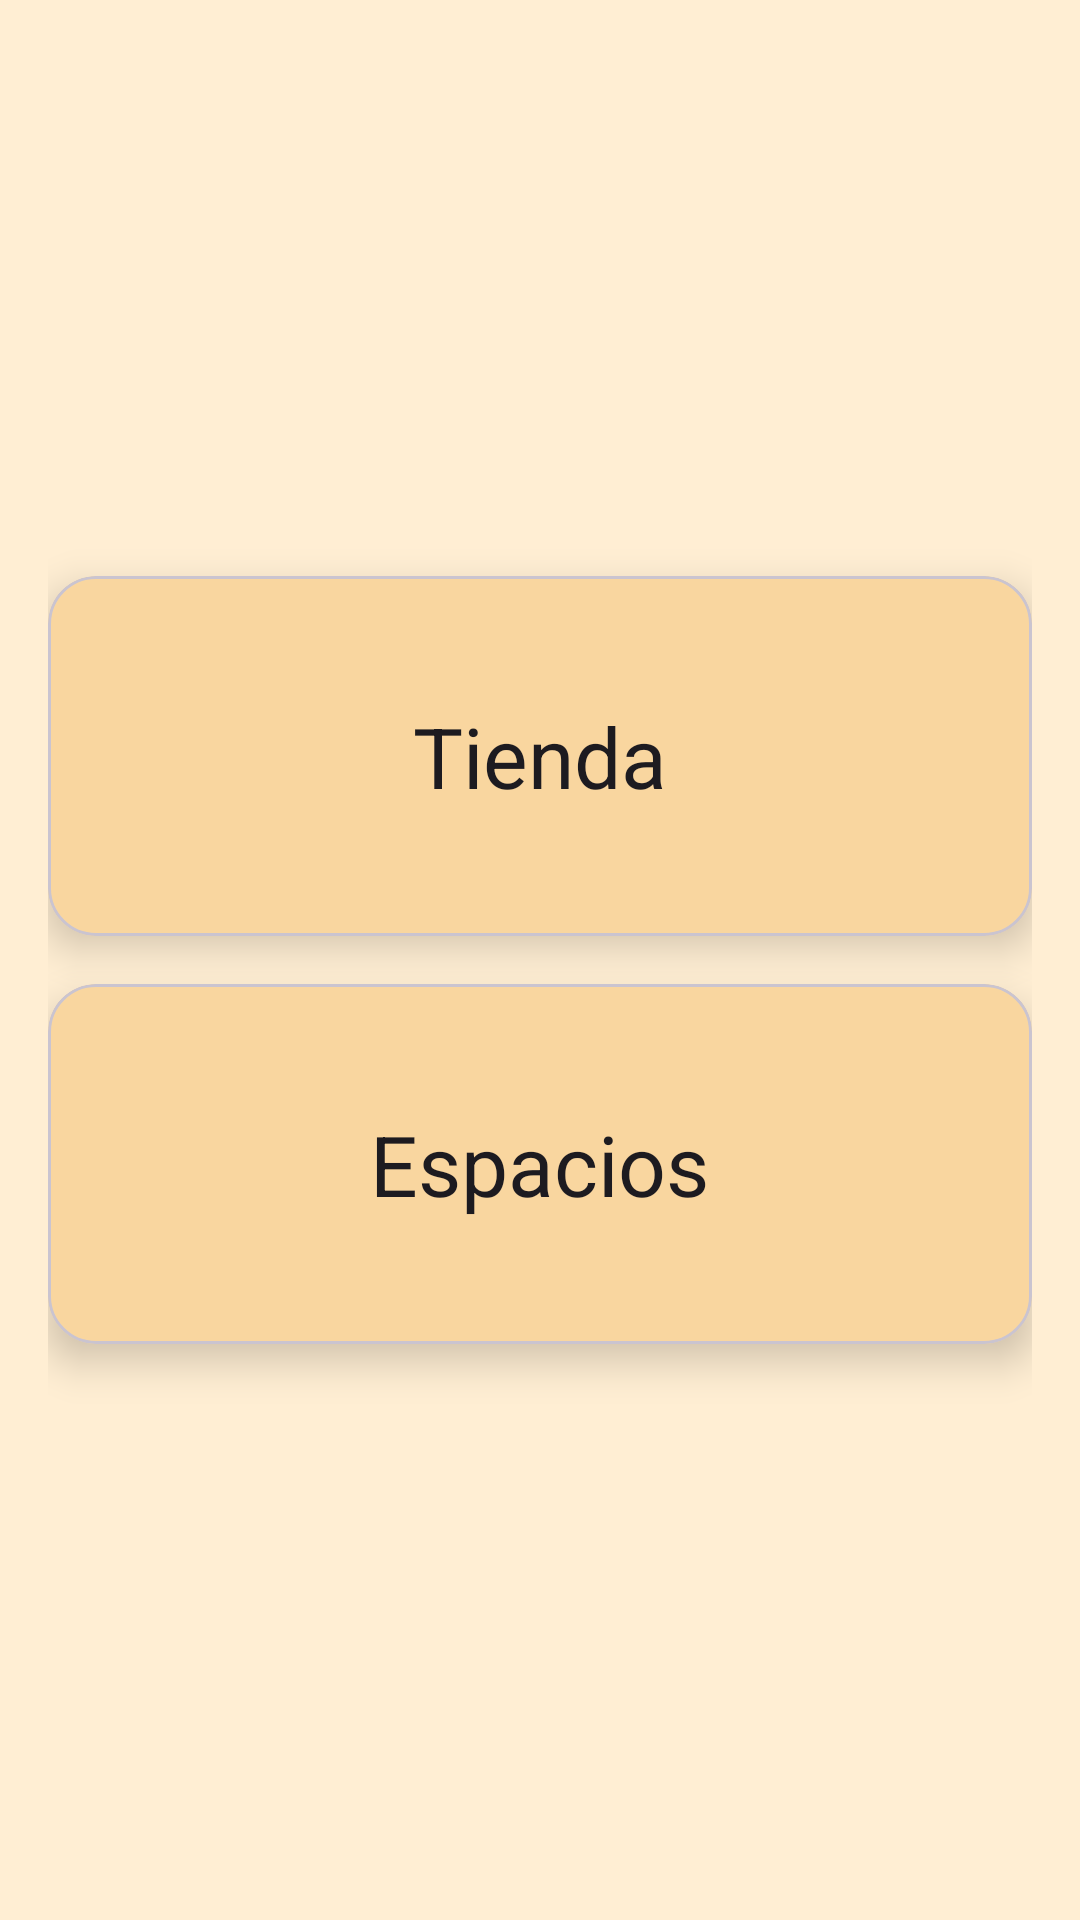

The Android layout XML behind this screen, and the referenced resources:
<!-- AndroidManifest.xml: application theme Theme.LevelUp -->
<!-- res/layout/fragment_space_home.xml -->
<LinearLayout xmlns:android="http://schemas.android.com/apk/res/android"
    xmlns:tools="http://schemas.android.com/tools"
    xmlns:app="http://schemas.android.com/apk/res-auto"
    android:orientation="vertical"
    android:gravity="center"
    android:padding="16dp"
    android:layout_width="match_parent"
    android:layout_height="match_parent">

    <com.google.android.material.card.MaterialCardView
        android:id="@+id/cardStore"
        android:layout_width="match_parent"
        android:layout_height="120dp"
        android:layout_marginBottom="16dp"
        android:clickable="true"
        android:foreground="?attr/selectableItemBackground"
        app:cardCornerRadius="16dp"
        app:cardElevation="8dp">

        <TextView
            android:layout_width="wrap_content"
            android:layout_height="wrap_content"
            android:text="Tienda"
            android:textAppearance="?attr/textAppearanceHeadlineMedium"
            android:layout_gravity="center"/>

    </com.google.android.material.card.MaterialCardView>

    <com.google.android.material.card.MaterialCardView
        android:id="@+id/cardSpaces"
        android:layout_width="match_parent"
        android:layout_height="120dp"
        android:clickable="true"
        android:foreground="?attr/selectableItemBackground"
        app:cardCornerRadius="16dp"
        app:cardElevation="8dp">

        <TextView
            android:layout_width="wrap_content"
            android:layout_height="wrap_content"
            android:text="Espacios"
            android:textAppearance="?attr/textAppearanceHeadlineMedium"
            android:layout_gravity="center"/>

    </com.google.android.material.card.MaterialCardView>

</LinearLayout>
<!-- resources referenced by this layout -->
<resources>
  <style name="Theme.LevelUp" parent="Theme.Material3.DayNight.NoActionBar">
          <item name="colorPrimary">@color/colorPrimary</item>
          <item name="colorPrimaryVariant">@color/colorPrimaryVariant</item>
          <item name="colorOnPrimary">@color/colorOnPrimary</item>
          <item name="colorSecondary">@color/colorSecondary</item>
          <item name="colorSecondaryVariant">@color/colorSecondaryVariant</item>
          <item name="colorOnSecondary">@color/colorOnSecondary</item>
          <item name="android:colorBackground">@color/colorBackground</item>
          <item name="colorSurface">@color/colorSurface</item>
          <item name="colorError">@color/colorError</item>
      </style>
  <color name="colorPrimary">#CE9749</color>
  <color name="colorPrimaryVariant">#C5B180</color>
  <color name="colorOnPrimary">#050505</color>
  <color name="colorSecondary">#6F4AD7</color>
  <color name="colorSecondaryVariant">#6F5CAB</color>
  <color name="colorOnSecondary">#050505</color>
  <color name="colorBackground">#FFEED3</color>
  <color name="colorSurface">#FFDFAB</color>
  <color name="colorError">#D13737</color>
</resources>
